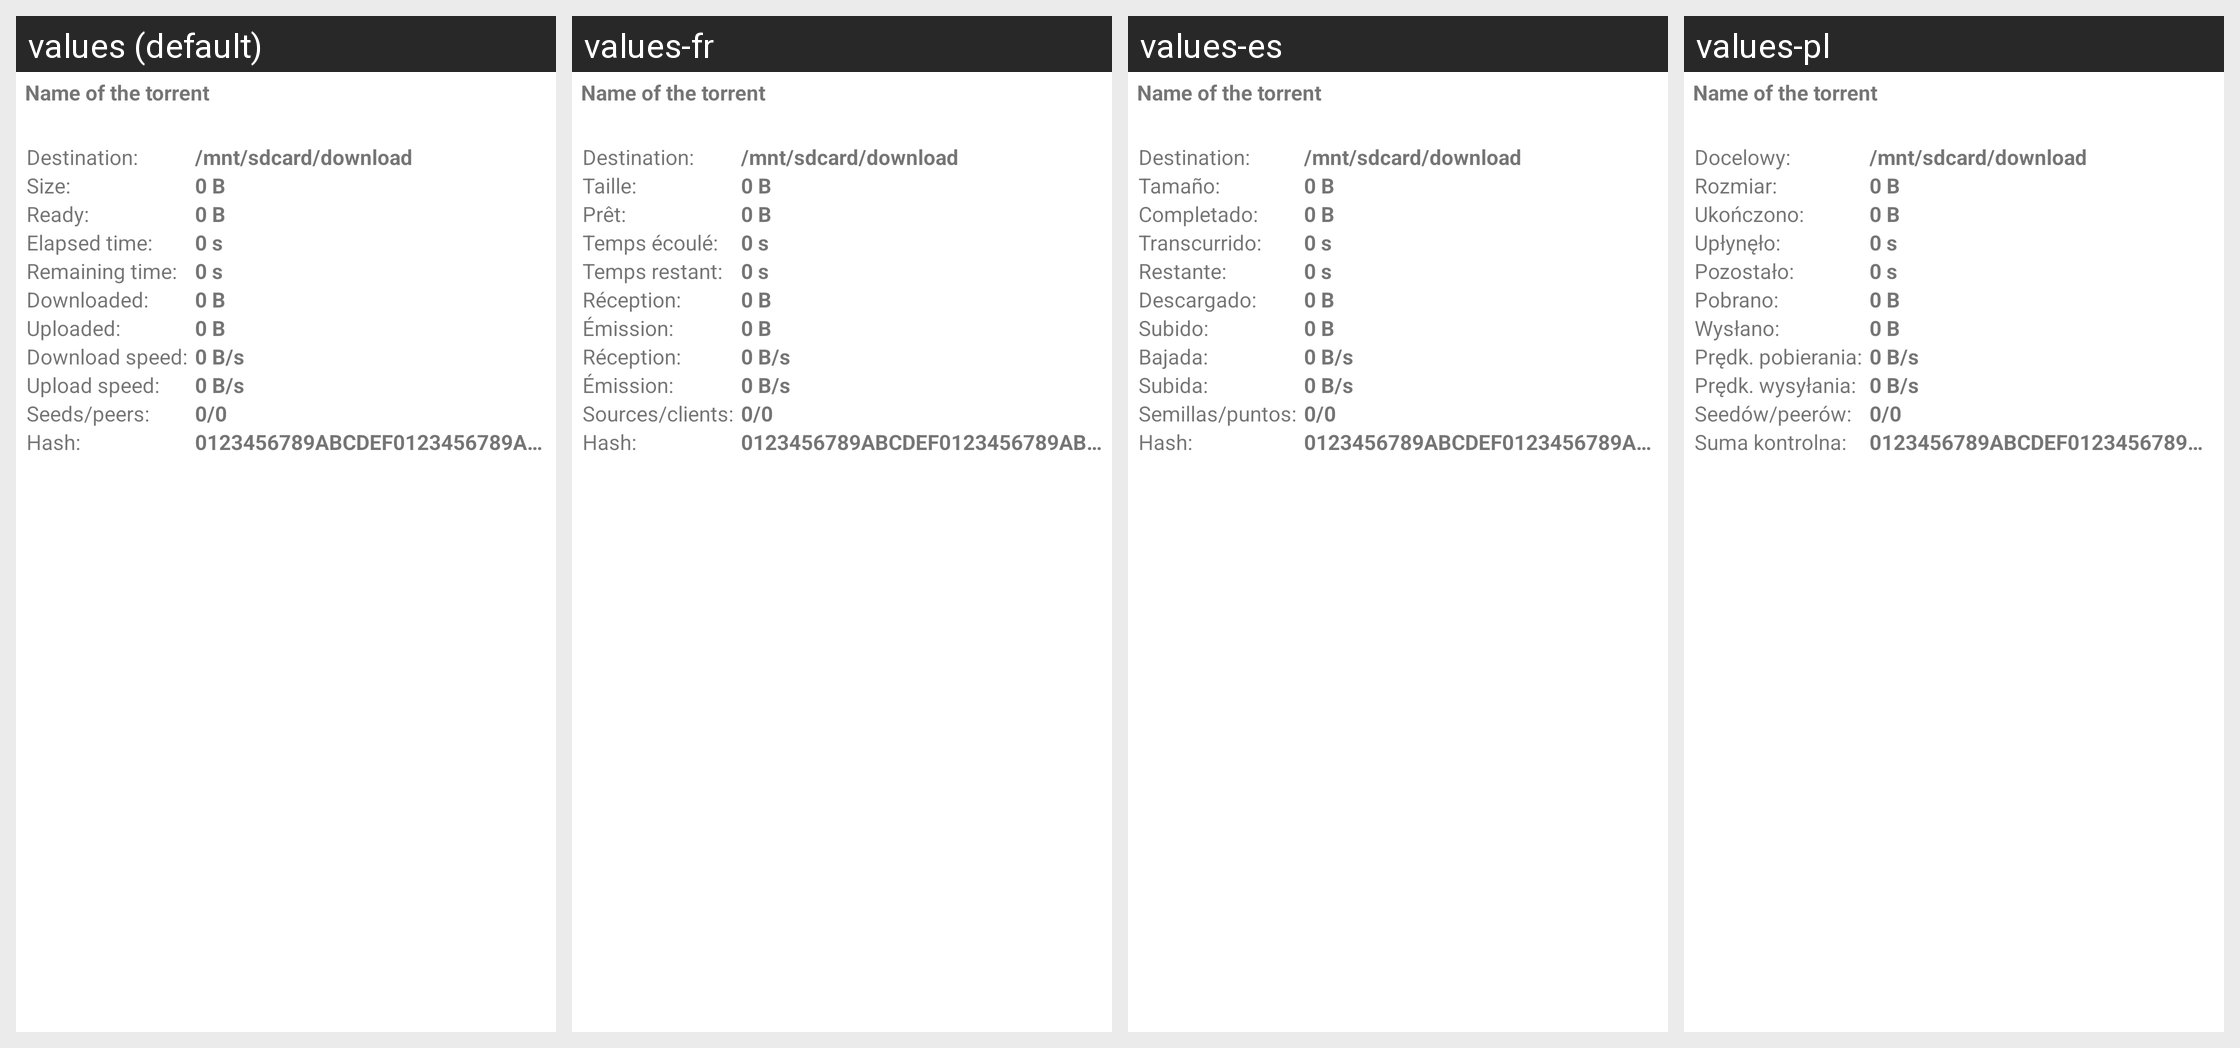

This grid shows one Android layout under several languages. Give, for every string resource on the screen, its name, the default text and each shown locale's text.
Android screen res/layout/torrent_info.xml rendered under 4 locales, left to right: values (default), values-fr, values-es, values-pl. Device: Nexus 5 (rendered at 1080×1920; each locale shown at half size, 540×960, under a caption strip naming it); theme Theme.MaterialComponents.DayNight.NoActionBar.
Other locales in the repository, not shown: values-de, values-hu, values-it, values-ja, values-ko, values-nl, values-pt, values-ro, values-ru, values-tr, values-uk, values-zh.
Strings drawn on this screen, with the default value and each locale's value (text and hints the layout hard-codes, and strings that could not be matched under every locale, appear in the picture but are not listed):

destination
  values: Destination:
  values-fr: Destination:
  values-es: Destination:
  values-pl: Docelowy:

size
  values: Size:
  values-fr: Taille:
  values-es: Tamaño:
  values-pl: Rozmiar:

ready
  values: Ready:
  values-fr: Prêt:
  values-es: Completado:
  values-pl: Ukończono:

elapsed_time
  values: Elapsed time:
  values-fr: Temps écoulé:
  values-es: Transcurrido:
  values-pl: Upłynęło:

remaining_time
  values: Remaining time:
  values-fr: Temps restant:
  values-es: Restante:
  values-pl: Pozostało:

downloaded
  values: Downloaded:
  values-fr: Réception:
  values-es: Descargado:
  values-pl: Pobrano:

uploaded
  values: Uploaded:
  values-fr: Émission:
  values-es: Subido:
  values-pl: Wysłano:

download_speed
  values: Download speed:
  values-fr: Réception:
  values-es: Bajada:
  values-pl: Prędk. pobierania:

upload_speed
  values: Upload speed:
  values-fr: Émission:
  values-es: Subida:
  values-pl: Prędk. wysyłania:

peers
  values: Seeds/peers:
  values-fr: Sources/clients:
  values-es: Semillas/puntos:
  values-pl: Seedów/peerów:

hash
  values: Hash:
  values-fr: Hash:
  values-es: Hash:
  values-pl: Suma kontrolna:
